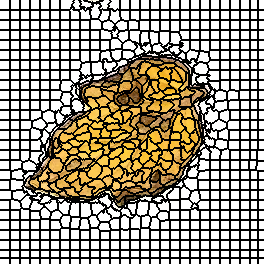

The file beside this chart, header and first rows:
0, 0, 0, 0, 0, 0, 0, 0, 0, 0, 1, 1, 1, 1, 1, 1, 1, 1, 1, 1, 2, 2, 2, 2
0, 0, 0, 0, 0, 0, 0, 0, 0, 0, 1, 1, 1, 1, 1, 1, 1, 1, 1, 1, 2, 2, 2, 2
0, 0, 0, 0, 0, 0, 0, 0, 0, 0, 1, 1, 1, 1, 1, 1, 1, 1, 1, 1, 2, 2, 2, 2
0, 0, 0, 0, 0, 0, 0, 0, 0, 0, 1, 1, 1, 1, 1, 1, 1, 1, 1, 1, 2, 2, 2, 2
0, 0, 0, 0, 0, 0, 0, 0, 0, 0, 1, 1, 1, 1, 1, 1, 1, 1, 1, 1, 2, 2, 2, 2
0, 0, 0, 0, 0, 0, 0, 0, 0, 0, 1, 1, 1, 1, 1, 1, 1, 1, 1, 1, 2, 2, 2, 2
0, 0, 0, 0, 0, 0, 0, 0, 0, 0, 1, 1, 1, 1, 1, 1, 1, 1, 1, 1, 2, 2, 2, 2
0, 0, 0, 0, 0, 0, 0, 0, 0, 0, 1, 1, 1, 1, 1, 1, 1, 1, 1, 1, 2, 2, 2, 2
0, 0, 0, 0, 0, 0, 0, 0, 0, 0, 1, 1, 1, 1, 1, 1, 1, 1, 1, 1, 2, 2, 2, 2
0, 0, 0, 0, 0, 0, 0, 0, 0, 0, 1, 1, 1, 1, 1, 1, 1, 1, 1, 1, 2, 2, 2, 2
32, 32, 32, 32, 32, 32, 32, 32, 32, 32, 33, 33, 33, 33, 33, 33, 33, 33, 33, 33, 34, 34, 34, 34
32, 32, 32, 32, 32, 32, 32, 32, 32, 32, 33, 33, 33, 33, 33, 33, 33, 33, 33, 33, 34, 34, 34, 34
32, 32, 32, 32, 32, 32, 32, 32, 32, 32, 33, 33, 33, 33, 33, 33, 33, 33, 33, 33, 34, 34, 34, 34
32, 32, 32, 32, 32, 32, 32, 32, 32, 32, 33, 33, 33, 33, 33, 33, 33, 33, 33, 33, 34, 34, 34, 34
32, 32, 32, 32, 32, 32, 32, 32, 32, 32, 33, 33, 33, 33, 33, 33, 33, 33, 33, 33, 34, 34, 34, 34
32, 32, 32, 32, 32, 32, 32, 32, 32, 32, 33, 33, 33, 33, 33, 33, 33, 33, 33, 33, 34, 34, 34, 34
32, 32, 32, 32, 32, 32, 32, 32, 32, 32, 33, 33, 33, 33, 33, 33, 33, 33, 33, 33, 34, 34, 34, 34
32, 32, 32, 32, 32, 32, 32, 32, 32, 32, 33, 33, 33, 33, 33, 33, 33, 33, 33, 33, 34, 34, 34, 34
32, 32, 32, 32, 32, 32, 32, 32, 32, 32, 33, 33, 33, 33, 33, 33, 33, 33, 33, 33, 34, 34, 34, 34
32, 32, 32, 32, 32, 32, 32, 32, 32, 32, 33, 33, 33, 33, 33, 33, 33, 33, 33, 33, 34, 34, 34, 34
55, 55, 55, 55, 55, 55, 55, 55, 55, 55, 56, 56, 56, 56, 56, 56, 56, 56, 56, 56, 57, 57, 57, 57
55, 55, 55, 55, 55, 55, 55, 55, 55, 55, 56, 56, 56, 56, 56, 56, 56, 56, 56, 56, 57, 57, 57, 57
55, 55, 55, 55, 55, 55, 55, 55, 55, 55, 56, 56, 56, 56, 56, 56, 56, 56, 56, 56, 57, 57, 57, 57
55, 55, 55, 55, 55, 55, 55, 55, 55, 55, 56, 56, 56, 56, 56, 56, 56, 56, 56, 56, 57, 57, 57, 57
55, 55, 55, 55, 55, 55, 55, 55, 55, 55, 56, 56, 56, 56, 56, 56, 56, 56, 56, 56, 57, 57, 57, 57
55, 55, 55, 55, 55, 55, 55, 55, 55, 55, 56, 56, 56, 56, 56, 56, 56, 56, 56, 56, 57, 57, 57, 57
55, 55, 55, 55, 55, 55, 55, 55, 55, 55, 56, 56, 56, 56, 56, 56, 56, 56, 56, 56, 57, 57, 57, 57
55, 55, 55, 55, 55, 55, 55, 55, 55, 55, 56, 56, 56, 56, 56, 56, 56, 56, 56, 56, 57, 57, 57, 57
55, 55, 55, 55, 55, 55, 55, 55, 55, 55, 56, 56, 56, 56, 56, 56, 56, 56, 56, 56, 57, 57, 57, 57
55, 55, 55, 55, 55, 55, 55, 55, 55, 55, 56, 56, 56, 56, 56, 56, 56, 56, 56, 56, 57, 57, 57, 57
83, 83, 83, 83, 83, 83, 83, 83, 83, 83, 84, 84, 84, 84, 84, 84, 84, 84, 84, 84, 85, 85, 85, 85
83, 83, 83, 83, 83, 83, 83, 83, 83, 83, 84, 84, 84, 84, 84, 84, 84, 84, 84, 84, 85, 85, 85, 85
83, 83, 83, 83, 83, 83, 83, 83, 83, 83, 84, 84, 84, 84, 84, 84, 84, 84, 84, 84, 85, 85, 85, 85
83, 83, 83, 83, 83, 83, 83, 83, 83, 83, 84, 84, 84, 84, 84, 84, 84, 84, 84, 84, 85, 85, 85, 85
83, 83, 83, 83, 83, 83, 83, 83, 83, 83, 84, 84, 84, 84, 84, 84, 84, 84, 84, 84, 85, 85, 85, 85
83, 83, 83, 83, 83, 83, 83, 83, 83, 83, 84, 84, 84, 84, 84, 84, 84, 84, 84, 84, 85, 85, 85, 85
83, 83, 83, 83, 83, 83, 83, 83, 83, 83, 84, 84, 84, 84, 84, 84, 84, 84, 84, 84, 85, 85, 85, 85
83, 83, 83, 83, 83, 83, 83, 83, 83, 83, 84, 84, 84, 84, 84, 84, 84, 84, 84, 84, 85, 85, 85, 85
83, 83, 83, 83, 83, 83, 83, 83, 83, 83, 84, 84, 84, 84, 84, 84, 84, 84, 84, 84, 85, 85, 85, 85
83, 83, 83, 83, 83, 83, 83, 83, 83, 83, 84, 84, 84, 84, 84, 84, 84, 84, 84, 84, 85, 85, 85, 85
109, 109, 109, 109, 109, 109, 109, 109, 109, 109, 110, 110, 110, 110, 110, 110, 110, 110, 110, 110, 111, 111, 111, 111
109, 109, 109, 109, 109, 109, 109, 109, 109, 109, 110, 110, 110, 110, 110, 110, 110, 110, 110, 110, 111, 111, 111, 111
109, 109, 109, 109, 109, 109, 109, 109, 109, 109, 110, 110, 110, 110, 110, 110, 110, 110, 110, 110, 111, 111, 111, 111
109, 109, 109, 109, 109, 109, 109, 109, 109, 109, 110, 110, 110, 110, 110, 110, 110, 110, 110, 110, 111, 111, 111, 111
109, 109, 109, 109, 109, 109, 109, 109, 109, 109, 110, 110, 110, 110, 110, 110, 110, 110, 110, 110, 111, 111, 111, 111
109, 109, 109, 109, 109, 109, 109, 109, 109, 109, 110, 110, 110, 110, 110, 110, 110, 110, 110, 110, 111, 111, 111, 111
109, 109, 109, 109, 109, 109, 109, 109, 109, 109, 110, 110, 110, 110, 110, 110, 110, 110, 110, 110, 111, 111, 111, 111
109, 109, 109, 109, 109, 109, 109, 109, 109, 109, 110, 110, 110, 110, 110, 110, 110, 110, 110, 110, 111, 111, 111, 111
109, 109, 109, 109, 109, 109, 109, 109, 109, 109, 110, 110, 110, 110, 110, 110, 110, 110, 110, 110, 111, 111, 111, 111
109, 109, 109, 109, 109, 109, 109, 109, 109, 109, 110, 110, 110, 110, 110, 110, 110, 110, 110, 110, 111, 111, 111, 111
137, 137, 137, 137, 137, 137, 137, 137, 137, 137, 138, 138, 138, 138, 138, 138, 138, 138, 138, 138, 139, 139, 139, 139
137, 137, 137, 137, 137, 137, 137, 137, 137, 137, 138, 138, 138, 138, 138, 138, 138, 138, 138, 138, 139, 139, 139, 139
137, 137, 137, 137, 137, 137, 137, 137, 137, 137, 138, 138, 138, 138, 138, 138, 138, 138, 138, 138, 139, 139, 139, 139
137, 137, 137, 137, 137, 137, 137, 137, 137, 137, 138, 138, 138, 138, 138, 138, 138, 138, 138, 138, 139, 139, 139, 139
137, 137, 137, 137, 137, 137, 137, 137, 137, 137, 138, 138, 138, 138, 138, 138, 138, 138, 138, 138, 139, 139, 139, 139
137, 137, 137, 137, 137, 137, 137, 137, 137, 137, 138, 138, 138, 138, 138, 138, 138, 138, 138, 138, 139, 139, 139, 139
137, 137, 137, 137, 137, 137, 137, 137, 137, 137, 138, 138, 138, 138, 138, 138, 138, 138, 138, 138, 139, 139, 139, 139
137, 137, 137, 137, 137, 137, 137, 137, 137, 137, 138, 138, 138, 138, 138, 138, 138, 138, 138, 138, 139, 139, 139, 139
137, 137, 137, 137, 137, 137, 137, 137, 137, 137, 138, 138, 138, 138, 138, 138, 138, 138, 138, 138, 139, 139, 139, 139
137, 137, 137, 137, 137, 137, 137, 137, 137, 137, 138, 138, 138, 138, 138, 138, 138, 138, 138, 138, 139, 139, 139, 139
168, 168, 168, 168, 168, 168, 168, 168, 168, 168, 169, 169, 169, 169, 169, 169, 169, 169, 169, 169, 170, 170, 170, 170
... 203 more rows
